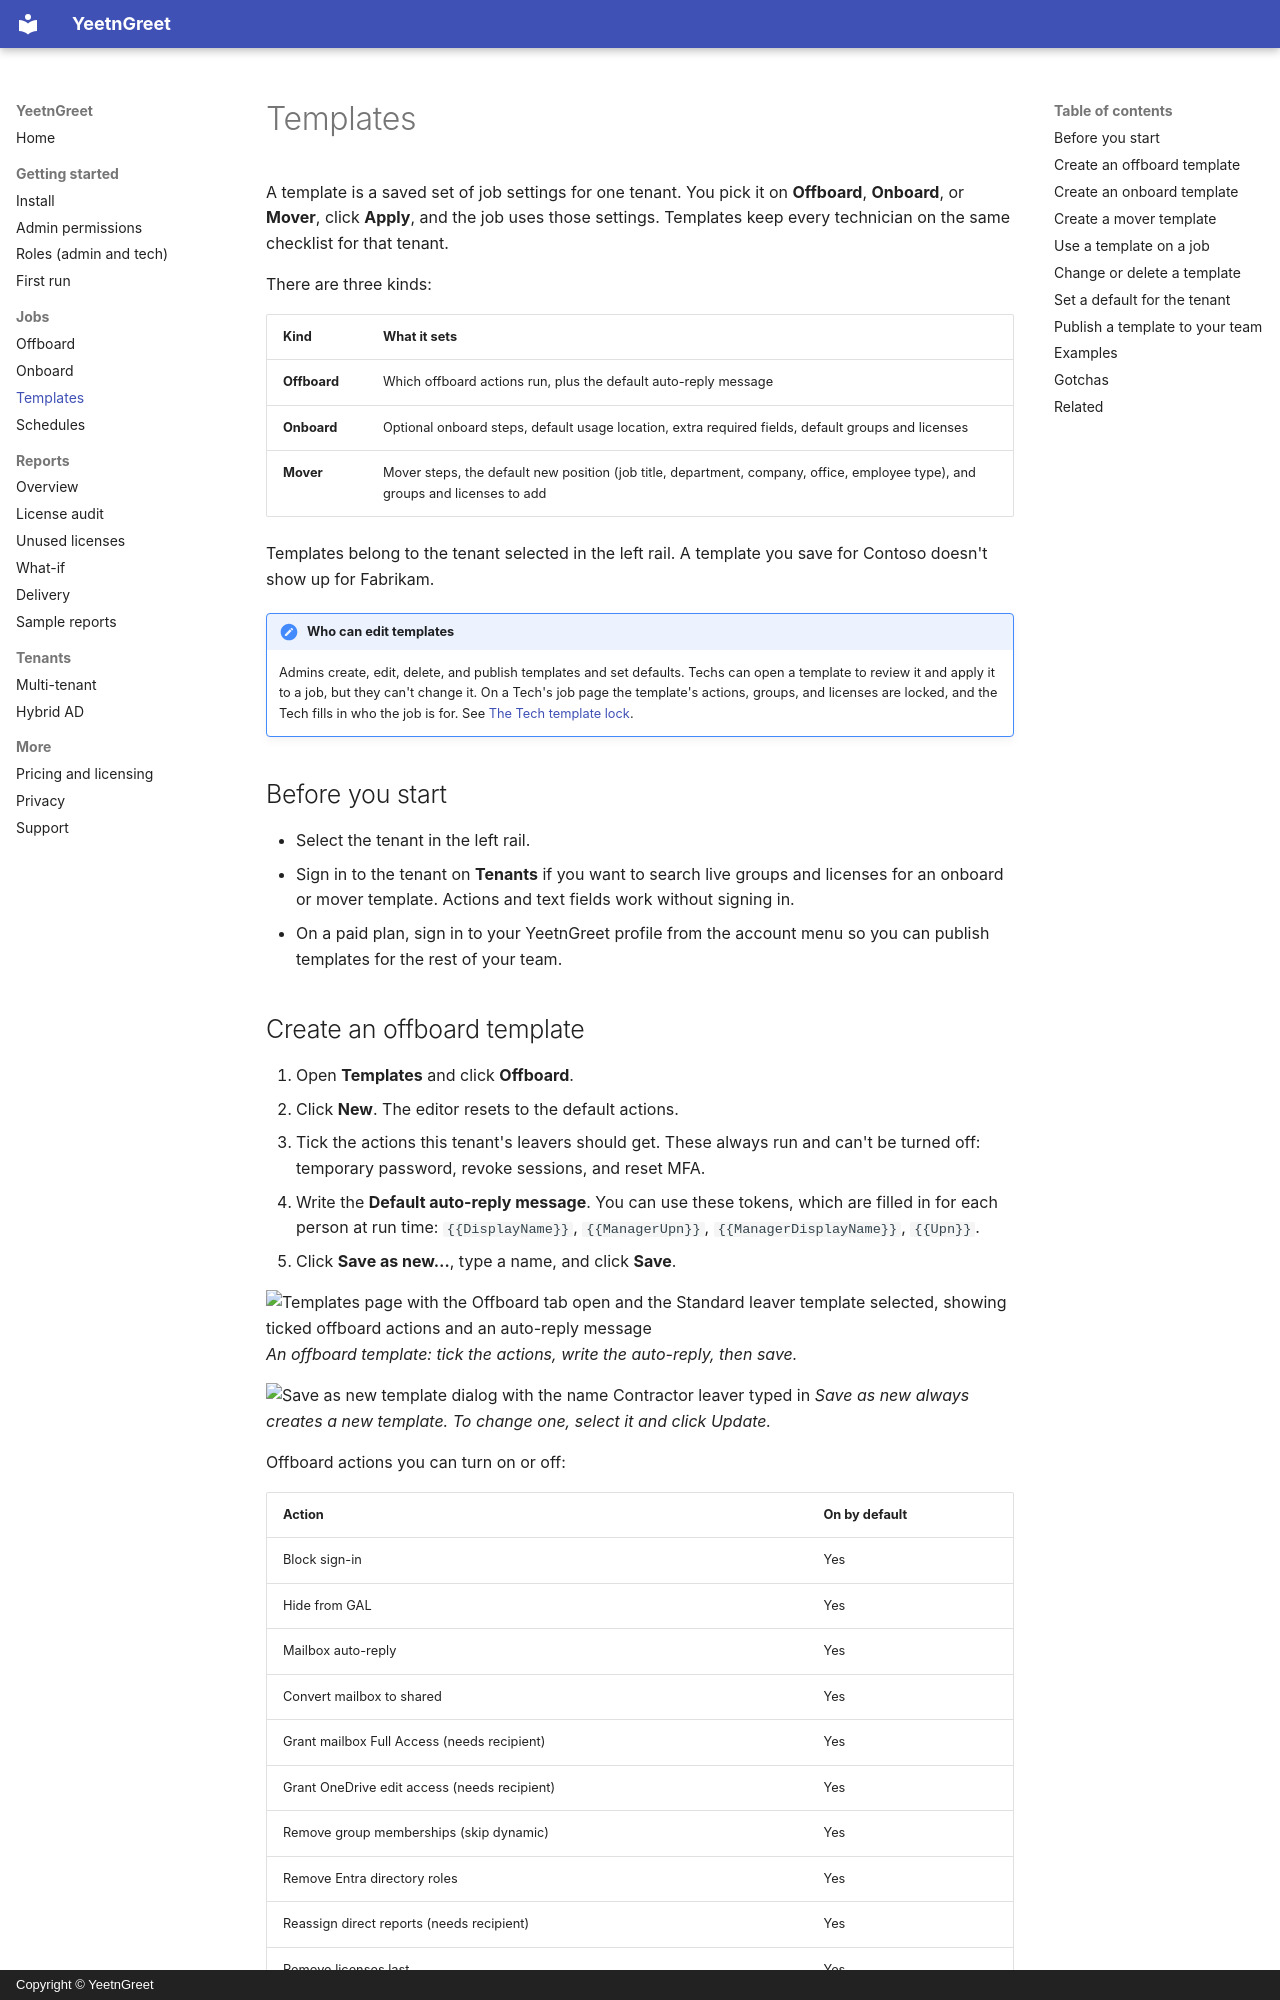

repository: darrenbell09/yeetngreet-site · page: jobs/templates/index.html · generator: mkdocs · copyright: Copyright © YeetnGreet

---
description: Admin templates keep technicians on the same onboarding and offboarding
  checklist for each Microsoft 365 tenant.
---

# Templates

A template is a saved set of job settings for one tenant. You pick it on **Offboard**, **Onboard**, or **Mover**, click **Apply**, and the job uses those settings. Templates keep every technician on the same checklist for that tenant.

There are three kinds:

| Kind | What it sets |
| --- | --- |
| **Offboard** | Which offboard actions run, plus the default auto-reply message |
| **Onboard** | Optional onboard steps, default usage location, extra required fields, default groups and licenses |
| **Mover** | Mover steps, the default new position (job title, department, company, office, employee type), and groups and licenses to add |

Templates belong to the tenant selected in the left rail. A template you save for Contoso doesn't show up for Fabrikam.

!!! note "Who can edit templates"
    Admins create, edit, delete, and publish templates and set defaults. Techs can open a template to review it and apply it to a job, but they can't change it. On a Tech's job page the template's actions, groups, and licenses are locked, and the Tech fills in who the job is for. See [The Tech template lock](../getting-started/roles.md#the-tech-template-lock).

## Before you start

- Select the tenant in the left rail.
- Sign in to the tenant on **Tenants** if you want to search live groups and licenses for an onboard or mover template. Actions and text fields work without signing in.
- On a paid plan, sign in to your YeetnGreet profile from the account menu so you can publish templates for the rest of your team.
